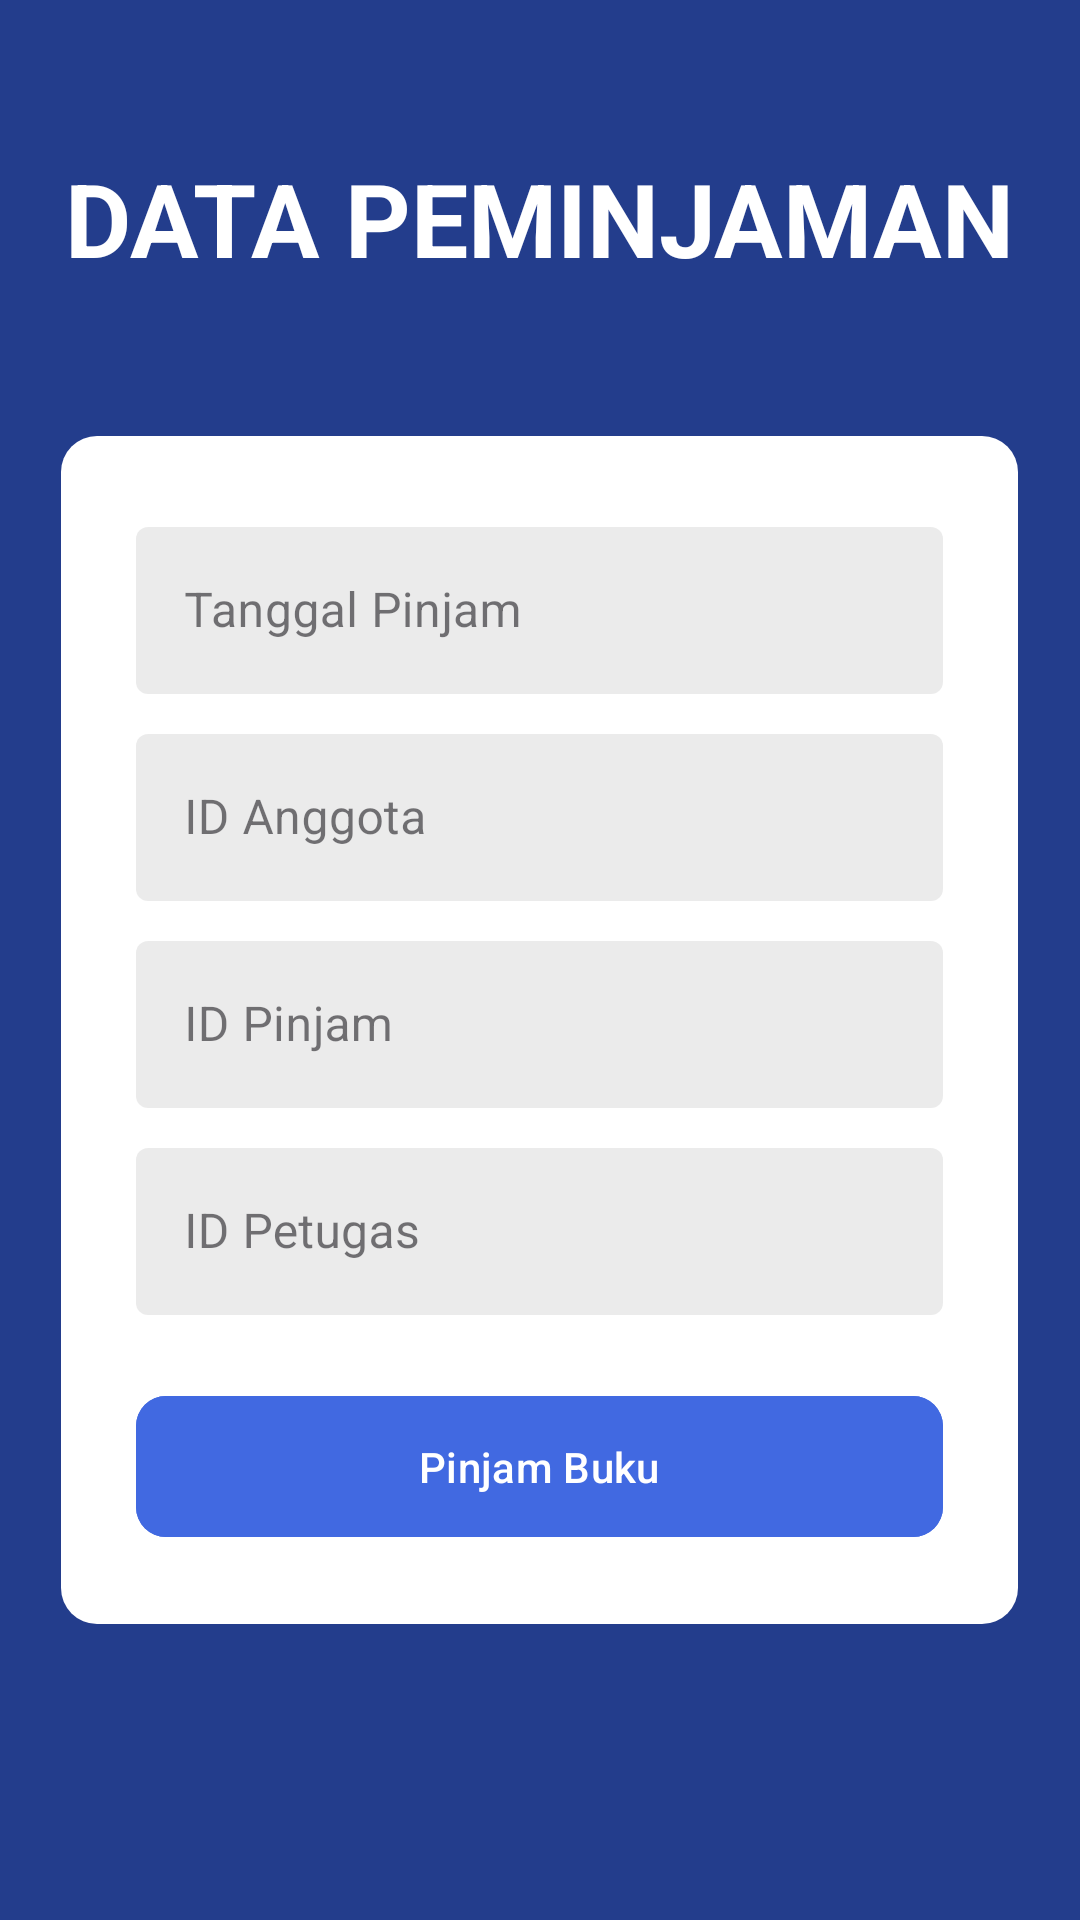

This screen was rendered from an Android layout file. Write that file and the resources it references.
<!-- AndroidManifest.xml: application theme Theme.Perpustakaan -->
<!-- res/layout/fragment_pinjam.xml -->
<?xml version="1.0" encoding="utf-8"?>
<ScrollView xmlns:android="http://schemas.android.com/apk/res/android"
    xmlns:app="http://schemas.android.com/apk/res-auto"
    xmlns:tools="http://schemas.android.com/tools"
    android:layout_width="match_parent"
    android:layout_height="match_parent"
    android:background="#233D8C">

    <LinearLayout
        android:layout_width="match_parent"
        android:layout_height="wrap_content"
        android:clipToPadding="false"
        android:orientation="vertical"
        android:padding="20dp">

        <TextView
            android:id="@+id/txt_pinjam2"
            android:layout_width="wrap_content"
            android:layout_height="wrap_content"
            android:layout_gravity="center"
            android:layout_marginTop="30dp"
            android:fontFamily="sans-serif"
            android:text="Data Peminjaman"
            android:textAllCaps="true"
            android:textColor="@color/white"
            android:textSize="34sp"
            android:textStyle="bold" />

        <androidx.cardview.widget.CardView
            android:id="@+id/cardView"
            android:layout_width="319dp"
            android:layout_height="match_parent"
            android:layout_gravity="center"
            android:layout_marginTop="50dp"
            android:outlineProvider="none"
            app:cardBackgroundColor="@color/white"
            app:cardCornerRadius="12dp">

            <LinearLayout
                android:layout_width="match_parent"
                android:layout_height="match_parent"
                android:orientation="vertical"
                android:padding="25dp">

                <com.google.android.material.textfield.TextInputLayout
                    android:id="@+id/layoutTanggal"
                    style="@style/Widget.MyApp.TextInputLayout"
                    android:layout_width="match_parent"
                    android:layout_height="wrap_content">

                    <com.google.android.material.textfield.TextInputEditText
                        android:id="@+id/tglPinjam"
                        android:layout_width="match_parent"
                        android:layout_height="wrap_content"
                        android:drawableEnd="@drawable/ic_schedule"
                        android:hint="Tanggal Pinjam"
                        android:inputType="none"
                        android:maxLines="1"
                        android:textColor="@color/black" />

                </com.google.android.material.textfield.TextInputLayout>

                <com.google.android.material.textfield.TextInputLayout
                    style="@style/Widget.MyApp.TextInputLayout"
                    android:layout_width="match_parent"
                    android:layout_height="wrap_content">

                    <com.google.android.material.textfield.TextInputEditText
                        android:id="@+id/idAnggota"
                        android:layout_width="match_parent"
                        android:layout_height="wrap_content"
                        android:hint="ID Anggota"
                        android:maxLines="1"
                        android:textColor="@color/black" />

                </com.google.android.material.textfield.TextInputLayout>

                <com.google.android.material.textfield.TextInputLayout
                    style="@style/Widget.MyApp.TextInputLayout"
                    android:layout_width="match_parent"
                    android:layout_height="wrap_content">

                    <com.google.android.material.textfield.TextInputEditText
                        android:id="@+id/idPinjam"
                        android:layout_width="match_parent"
                        android:layout_height="wrap_content"
                        android:hint="ID Pinjam"
                        android:maxLines="1"
                        android:textColor="@color/black" />

                </com.google.android.material.textfield.TextInputLayout>


                <com.google.android.material.textfield.TextInputLayout
                    style="@style/Widget.MyApp.TextInputLayout"
                    android:layout_width="match_parent"
                    android:layout_height="wrap_content">

                    <com.google.android.material.textfield.TextInputEditText
                        android:id="@+id/idPetugas"
                        android:layout_width="match_parent"
                        android:layout_height="wrap_content"
                        android:hint="ID Petugas"
                        android:maxLines="1"
                        android:textColor="@color/black" />

                </com.google.android.material.textfield.TextInputLayout>

                <com.google.android.material.button.MaterialButton
                    android:id="@+id/btnPinjam"
                    android:layout_width="match_parent"
                    android:layout_height="55dp"
                    android:layout_marginTop="15dp"
                    android:backgroundTint="#4169E1"
                    android:text="Pinjam Buku"
                    android:textColor="@color/white"
                    app:cornerRadius="10dp" />

                <LinearLayout
                    android:layout_width="wrap_content"
                    android:layout_height="wrap_content"
                    android:orientation="horizontal">

                </LinearLayout>
            </LinearLayout>
        </androidx.cardview.widget.CardView>
    </LinearLayout>


</ScrollView>
<!-- resources referenced by this layout -->
<resources>
  <color name="black">#FF000000</color>
  <color name="white">#FFFFFFFF</color>
  <style name="Widget.MyApp.TextInputLayout" parent="Widget.MaterialComponents.TextInputLayout.OutlinedBox">
          <item name="android:paddingBottom">8dp</item>
          <item name="boxBackgroundColor">#8ADADADA</item>
          <item name="boxStrokeColor">#000080</item>
          <item name="boxStrokeWidth">0dp</item>
          
          
          
          
      </style>
  <style name="Theme.Perpustakaan" parent="Theme.Material3.DayNight.NoActionBar">
          
          <item name="colorPrimary">#233D8C</item>
          <item name="colorPrimaryVariant">@color/purple_700</item>
          <item name="colorOnPrimary">@color/white</item>
          
          <item name="colorSecondary">@color/teal_200</item>
          <item name="colorSecondaryVariant">@color/teal_700</item>
          <item name="colorOnSecondary">@color/black</item>
          
          <item name="android:statusBarColor">?attr/colorPrimaryVariant</item>
          
      </style>
  <color name="purple_700">#FF3700B3</color>
  <color name="teal_200">#FF03DAC5</color>
  <color name="teal_700">#FF018786</color>
</resources>
